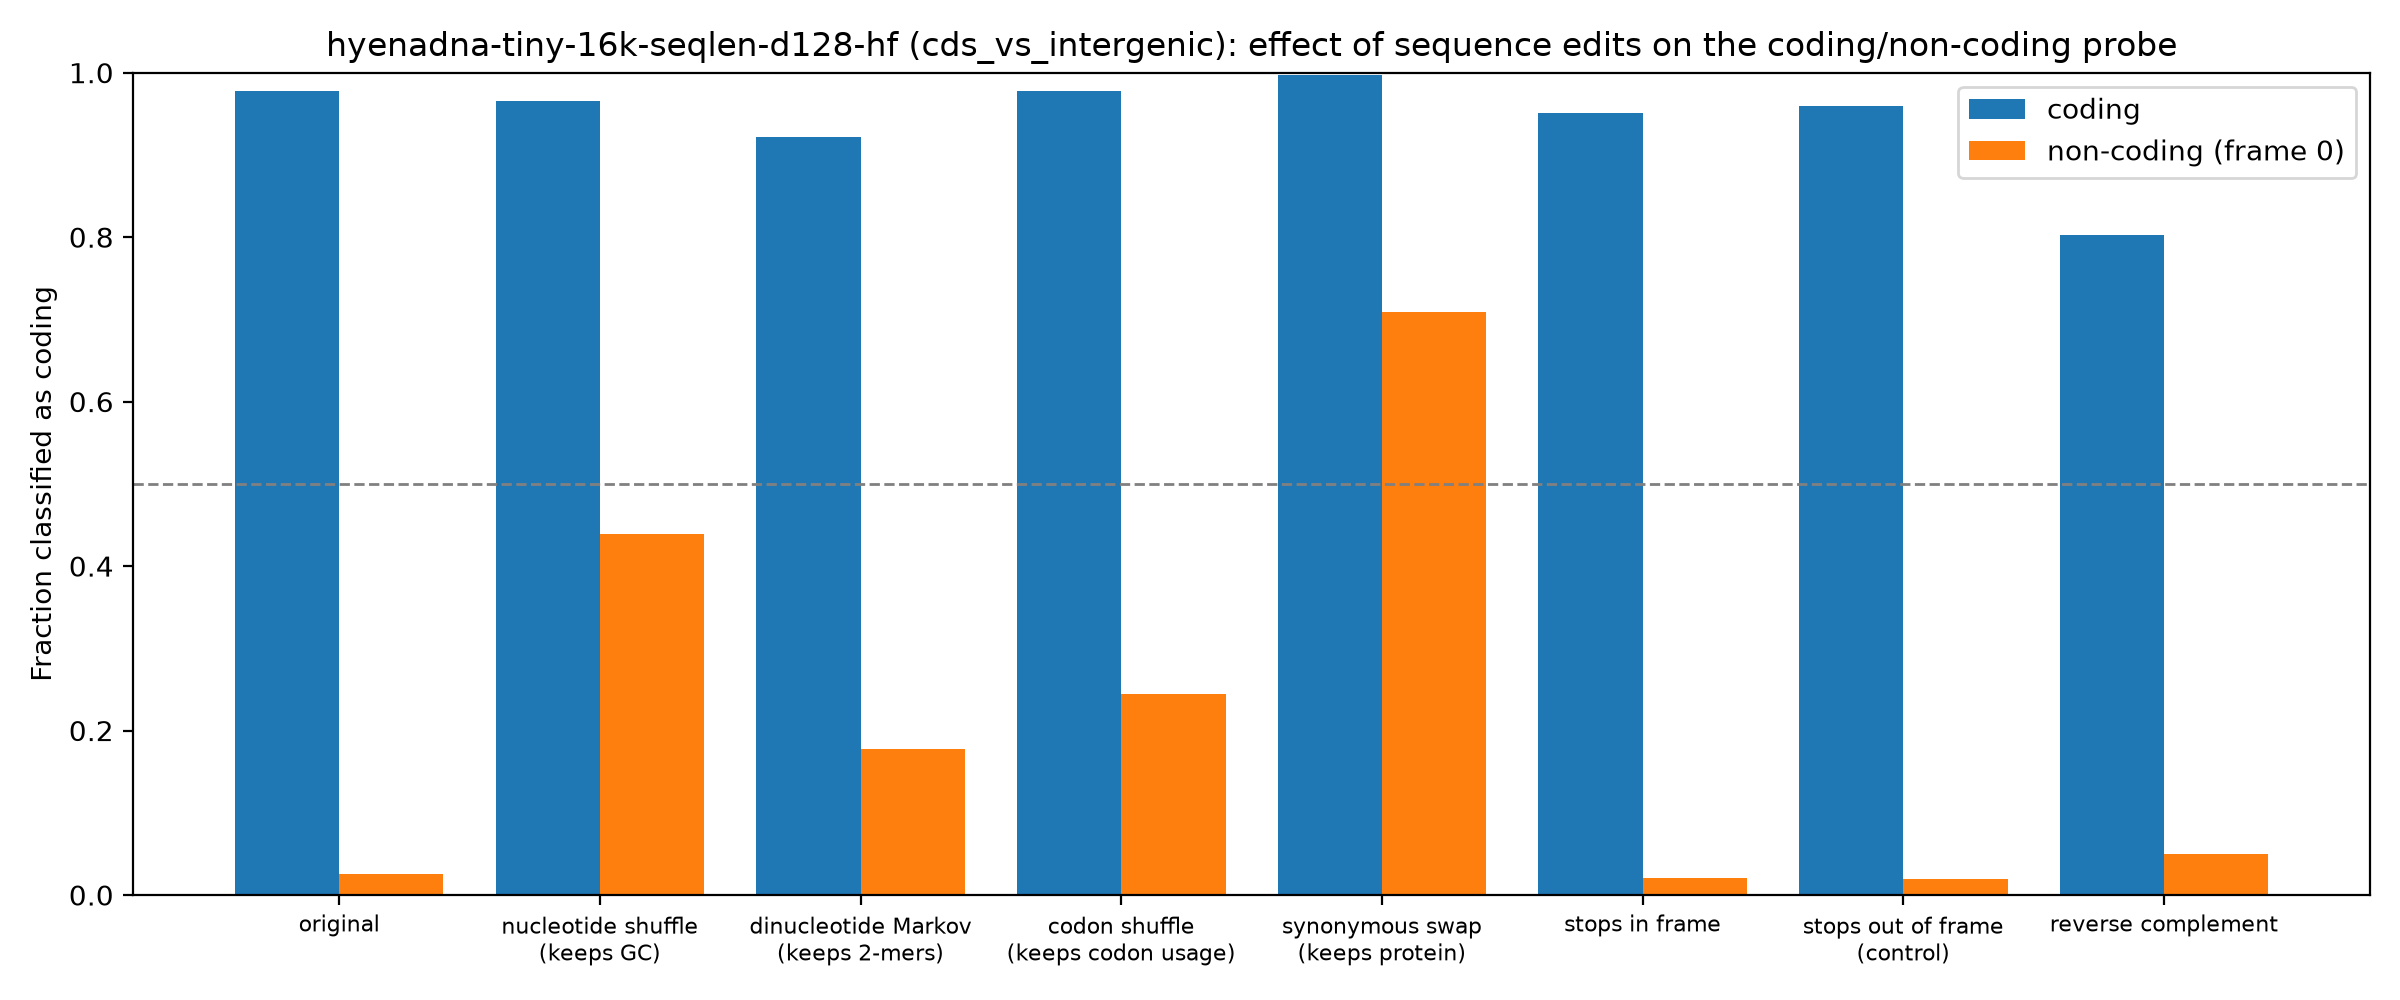

Data behind this chart, as committed beside it:
group, edit, mean_coding_score, frac_called_coding
coding, original, 5.355, 0.9782
coding, nucleotide shuffle (keeps GC), 6.763, 0.9651
coding, dinucleotide Markov (keeps 2-mers), 4.482, 0.9215
coding, codon shuffle (keeps codon usage), 6.506, 0.9782
coding, synonymous swap (keeps protein), 7.258, 0.9967
coding, stops in frame, 4.536, 0.9515
coding, stops out of frame (control), 4.775, 0.9597
coding, reverse complement, 2.915, 0.8027
non-coding (frame 0), original, -11.15, 0.026
non-coding (frame 0), nucleotide shuffle (keeps GC), -0.5144, 0.439
non-coding (frame 0), dinucleotide Markov (keeps 2-mers), -2.963, 0.177
non-coding (frame 0), codon shuffle (keeps codon usage), -2.321, 0.2445
non-coding (frame 0), synonymous swap (keeps protein), 1.421, 0.7085
non-coding (frame 0), stops in frame, -10.86, 0.0205
non-coding (frame 0), stops out of frame (control), -10.84, 0.0195
non-coding (frame 0), reverse complement, -10.87, 0.05
